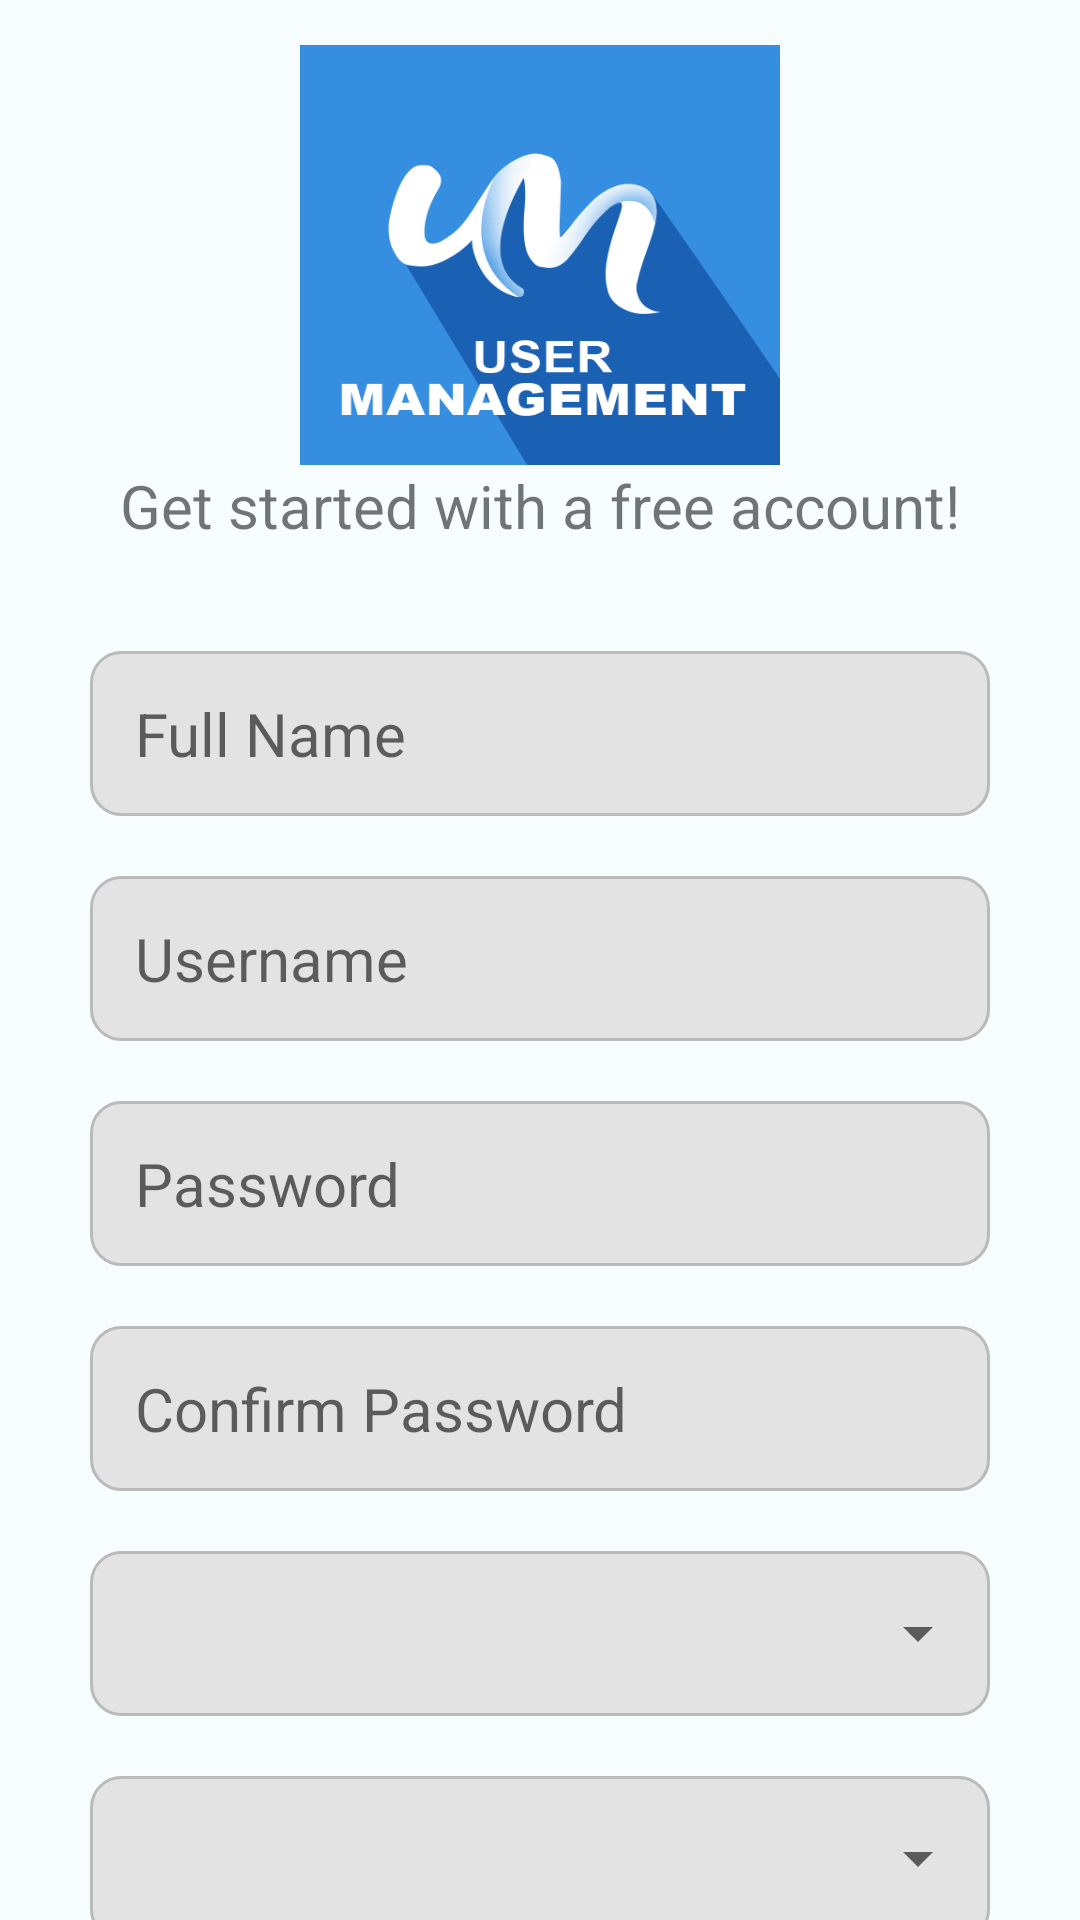

This screen was rendered from an Android layout file. Write that file and the resources it references.
<!-- AndroidManifest.xml: application theme Theme.UserManage -->
<!-- res/layout/fragment_register.xml -->
<?xml version="1.0" encoding="utf-8"?>
<FrameLayout xmlns:android="http://schemas.android.com/apk/res/android"
    xmlns:app="http://schemas.android.com/apk/res-auto"
    android:layout_width="match_parent"
    android:layout_height="match_parent">

    <RelativeLayout
        android:layout_width="match_parent"
        android:layout_height="match_parent"
        android:background="@color/white">

        <ScrollView
            android:layout_width="match_parent"
            android:layout_height="match_parent"
            android:scrollbars="none">

            <LinearLayout
                android:layout_width="match_parent"
                android:layout_height="wrap_content"
                android:layout_marginHorizontal="30dp"
                android:gravity="center_horizontal"
                android:orientation="vertical">

                <ImageView
                    android:layout_width="160dp"
                    android:layout_height="140dp"
                    android:layout_marginTop="15dp"
                    android:background="@drawable/logo1" />

                <TextView
                    android:layout_width="wrap_content"
                    android:layout_height="wrap_content"
                    android:text="@string/getstart"
                    android:textSize="20sp"
                    android:textStyle="normal" />

                <EditText
                    android:id="@+id/etfullname"
                    android:layout_width="match_parent"
                    android:layout_height="55dp"
                    android:layout_marginTop="35dp"
                    android:background="@drawable/bg_edittext"
                    android:fontFamily="helvetica"
                    android:hint="@string/fullname"
                    android:inputType="textCapWords"
                    android:nextFocusDown="@+id/etUsername"
                    android:paddingStart="15dp"
                    android:textSize="20sp"
                    android:textStyle="normal" />

                <EditText
                    android:id="@+id/etUsername"
                    android:layout_width="match_parent"
                    android:layout_height="55dp"
                    android:layout_marginTop="20dp"
                    android:background="@drawable/bg_edittext"
                    android:fontFamily="helvetica"
                    android:hint="@string/username"
                    android:inputType="textCapWords"
                    android:nextFocusDown="@+id/etPassword"
                    android:paddingStart="15dp"
                    android:textSize="20sp"
                    android:textStyle="normal" />

                <EditText
                    android:id="@+id/etPassword"
                    android:layout_width="match_parent"
                    android:layout_height="55dp"
                    android:layout_marginTop="20dp"
                    android:background="@drawable/bg_edittext"
                    android:ems="5"
                    android:hint="@string/password"
                    android:inputType="textPassword"
                    android:nextFocusDown="@+id/confpassword"
                    android:paddingStart="15dp"
                    android:textSize="20sp"
                    android:textStyle="normal" />

                <EditText
                    android:id="@+id/etconfpassword"
                    android:layout_width="match_parent"
                    android:layout_height="55dp"
                    android:layout_marginTop="20dp"
                    android:background="@drawable/bg_edittext"
                    android:ems="5"
                    android:hint="@string/confirmpassword"
                    android:inputType="textPassword"
                    android:nextFocusDown="@+id/spnCountry"
                    android:paddingStart="15dp"
                    android:textSize="20sp"
                    android:textStyle="normal" />

                <LinearLayout
                    android:id="@+id/linecountry"
                    android:layout_width="match_parent"
                    android:layout_height="wrap_content"
                    android:layout_marginTop="20dp"
                    android:background="@drawable/bg_edittext"
                    android:gravity="center">

                    <Spinner
                        android:id="@+id/spnCountry"
                        android:layout_width="match_parent"
                        android:layout_height="55dp"
                        android:prompt="@string/selectcountry"
                        android:spinnerMode="dialog"
                        android:nextFocusDown="@+id/spnSecretquestion" />

                </LinearLayout>

                <LinearLayout
                    android:layout_width="match_parent"
                    android:layout_height="wrap_content"
                    android:layout_marginTop="20dp"
                    android:background="@drawable/bg_edittext"
                    android:gravity="center">

                    <Spinner
                        android:id="@+id/spnSecretquestion"
                        android:layout_width="match_parent"
                        android:layout_height="55dp"
                        android:nextFocusDown="@+id/etSecretquestion" />

                </LinearLayout>

                <EditText
                    android:id="@+id/etSecretAnswer"
                    android:layout_width="match_parent"
                    android:layout_height="55dp"
                    android:layout_marginTop="20dp"
                    android:background="@drawable/bg_edittext"
                    android:fontFamily="helvetica"
                    android:hint="@string/secretanswer"
                    android:inputType="textCapWords"
                    android:nextFocusDown="@+id/btnRegister"
                    android:paddingStart="15dp"
                    android:textSize="20sp"
                    android:textStyle="normal" />

                <Button
                    android:id="@+id/btnRegister"
                    android:layout_width="match_parent"
                    android:layout_height="50dp"
                    android:layout_marginTop="30dp"
                    android:background="@drawable/btn_round"
                    android:fontFamily="helvetica"
                    android:inputType="textCapSentences"
                    android:text="@string/register"
                    android:textColor="@color/white"
                    android:textSize="20sp"
                    android:textStyle="bold"
                    app:backgroundTint="@null" />

                <LinearLayout
                    android:layout_width="match_parent"
                    android:layout_height="wrap_content"
                    android:layout_marginTop="18dp"
                    android:gravity="center"
                    android:orientation="horizontal"
                    android:paddingBottom="40dp">

                    <TextView
                        android:layout_width="wrap_content"
                        android:layout_height="wrap_content"
                        android:layout_gravity="center"
                        android:fontFamily="helvetica"
                        android:text="@string/alreadyaccount"
                        android:textColor="@color/Black"
                        android:textSize="16sp"
                        android:textStyle="normal" />

                    <TextView
                        android:id="@+id/tvLogin"
                        android:layout_width="wrap_content"
                        android:layout_height="wrap_content"
                        android:layout_gravity="center"
                        android:fontFamily="helvetica"
                        android:text="@string/login"
                        android:textColor="@color/RedSecondary"
                        android:textSize="16sp"
                        android:textStyle="normal" />

                </LinearLayout>
            </LinearLayout>
        </ScrollView>

        <ProgressBar
            android:id="@+id/pbRegister"
            android:layout_width="wrap_content"
            android:layout_height="wrap_content"
            android:layout_centerHorizontal="true"
            android:layout_centerVertical="true"
            android:indeterminateTint="@color/Black"
            android:visibility="gone" />

    </RelativeLayout>
</FrameLayout>
<!-- resources referenced by this layout -->
<resources>
  <color name="Black">#3D3D3D</color>
  <color name="RedSecondary">#EF6867</color>
  <color name="white">#F7FCFF</color>
  <!-- drawable bg_edittext (drawable) -->
  <?xml version="1.0" encoding="utf-8"?>
  <shape xmlns:android="http://schemas.android.com/apk/res/android">
  
      <solid android:color="@color/Lightgray"/>
      <corners android:radius="10dp"/>
      <stroke android:width="1dp" android:color="@color/Darkgray"/>
  
  </shape>
  <!-- drawable btn_round (drawable) -->
  <?xml version="1.0" encoding="utf-8"?>
  <shape xmlns:android="http://schemas.android.com/apk/res/android">
  
      <solid android:color="@color/BluePrimary"/>
      <corners android:radius="10dp"/>
  
  </shape>
  <!-- drawable logo1: png bitmap (drawable, 9565 bytes) -->
  <string name="alreadyaccount">Already have an account?</string>
  <string name="confirmpassword">Confirm Password</string>
  <string name="fullname">Full Name</string>
  <string name="getstart">Get started with a free account!</string>
  <string name="login">Login</string>
  <string name="password">Password</string>
  <string name="register">Register</string>
  <string name="secretanswer">Secret Answer</string>
  <string name="selectcountry">Select your Country</string>
  <string name="username">Username</string>
  <style name="Theme.UserManage" parent="Theme.MaterialComponents.DayNight.NoActionBar">
          
          <item name="colorPrimary">@color/black</item>
          <item name="colorPrimaryVariant">@color/black</item>
          <item name="colorOnPrimary">@color/white</item>
          
          <item name="colorSecondary">@color/teal_200</item>
          <item name="colorSecondaryVariant">@color/teal_700</item>
          <item name="colorOnSecondary">@color/black</item>
          
          <item name="android:statusBarColor" tools:targetApi="l">?attr/colorPrimaryVariant</item>
          
      </style>
  <color name="Lightgray">#E3E3E3</color>
  <color name="Darkgray">#BABABA</color>
  <color name="BluePrimary">#00A7E3</color>
  <color name="black">#FF000000</color>
  <color name="teal_200">#FF03DAC5</color>
  <color name="teal_700">#FF018786</color>
</resources>
